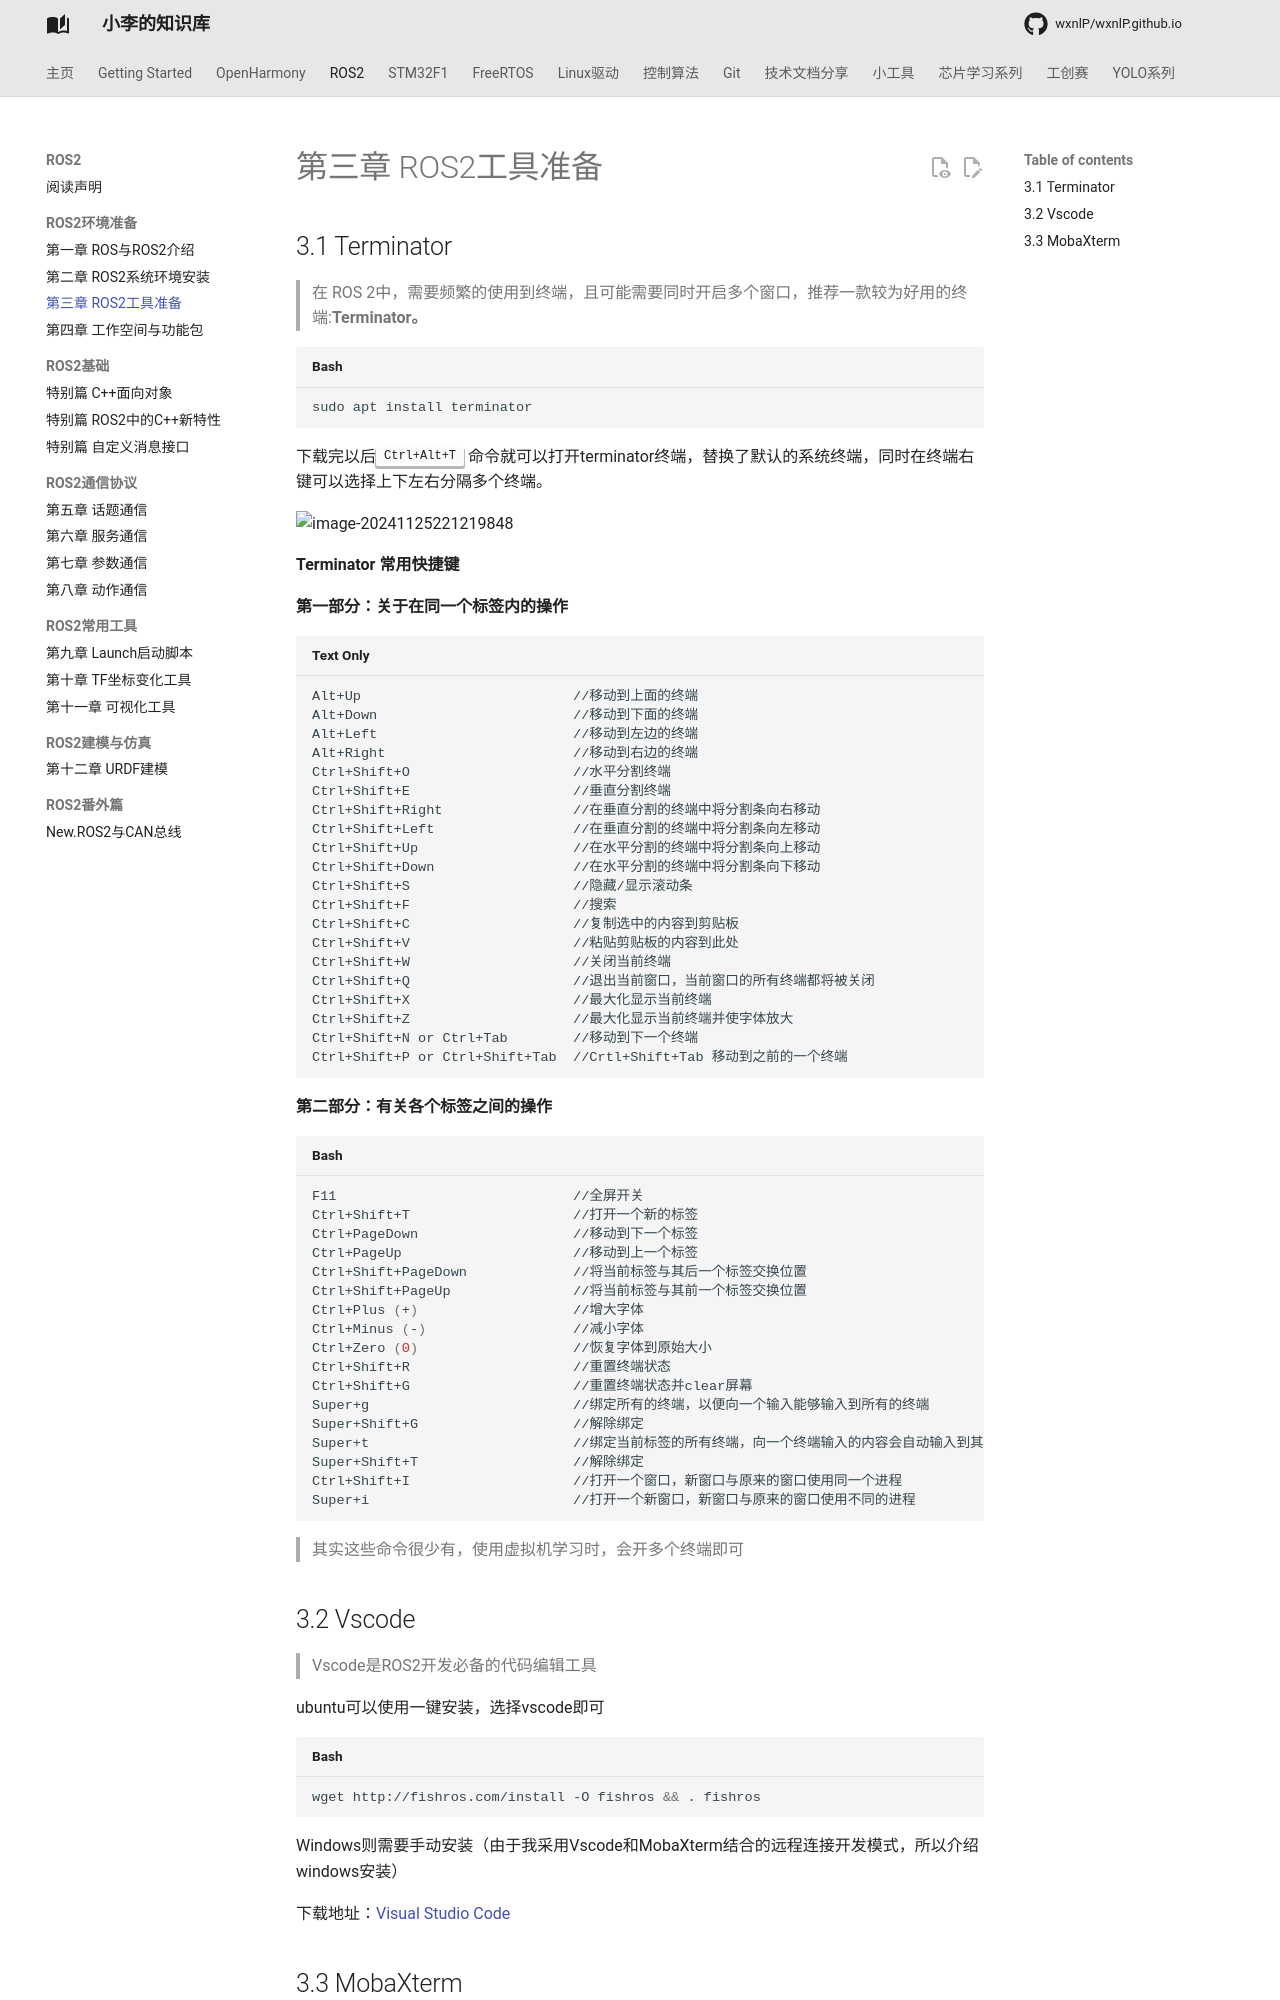

repository: wxnlP/wxnlP.github.io · page: study/ROS2/3-ROS2工具准备/index.html · generator: mkdocs

---
comments: true
---

# 第三章 ROS2工具准备

## 3.1 Terminator

> 在 ROS 2中，需要频繁的使用到终端，且可能需要同时开启多个窗口，推荐一款较为好用的终端:**Terminator。**

```shell
sudo apt install terminator
```

下载完以后<kbd>Ctrl+Alt+T</kbd> 命令就可以打开terminator终端，替换了默认的系统终端，同时在终端右键可以选择上下左右分隔多个终端。

![image-20241125221219848](https://tonmoon.obs.cn-east-3.myhuaweicloud.com/img/tonmoon/image-20241125221219848.png)

**Terminator 常用快捷键**

**第一部分：关于在同一个标签内的操作**

```
Alt+Up                          //移动到上面的终端
Alt+Down                        //移动到下面的终端
Alt+Left                        //移动到左边的终端
Alt+Right                       //移动到右边的终端
Ctrl+Shift+O                    //水平分割终端
Ctrl+Shift+E                    //垂直分割终端
Ctrl+Shift+Right                //在垂直分割的终端中将分割条向右移动
Ctrl+Shift+Left                 //在垂直分割的终端中将分割条向左移动
Ctrl+Shift+Up                   //在水平分割的终端中将分割条向上移动
Ctrl+Shift+Down                 //在水平分割的终端中将分割条向下移动
Ctrl+Shift+S                    //隐藏/显示滚动条
Ctrl+Shift+F                    //搜索
Ctrl+Shift+C                    //复制选中的内容到剪贴板
Ctrl+Shift+V                    //粘贴剪贴板的内容到此处
Ctrl+Shift+W                    //关闭当前终端
Ctrl+Shift+Q                    //退出当前窗口，当前窗口的所有终端都将被关闭
Ctrl+Shift+X                    //最大化显示当前终端
Ctrl+Shift+Z                    //最大化显示当前终端并使字体放大
Ctrl+Shift+N or Ctrl+Tab        //移动到下一个终端
Ctrl+Shift+P or Ctrl+Shift+Tab  //Crtl+Shift+Tab 移动到之前的一个终端

```

**第二部分：有关各个标签之间的操作**

```shell
F11                             //全屏开关
Ctrl+Shift+T                    //打开一个新的标签
Ctrl+PageDown                   //移动到下一个标签
Ctrl+PageUp                     //移动到上一个标签
Ctrl+Shift+PageDown             //将当前标签与其后一个标签交换位置
Ctrl+Shift+PageUp               //将当前标签与其前一个标签交换位置
Ctrl+Plus (+)                   //增大字体
Ctrl+Minus (-)                  //减小字体
Ctrl+Zero (0)                   //恢复字体到原始大小
Ctrl+Shift+R                    //重置终端状态
Ctrl+Shift+G                    //重置终端状态并clear屏幕
Super+g                         //绑定所有的终端，以便向一个输入能够输入到所有的终端
Super+Shift+G                   //解除绑定
Super+t                         //绑定当前标签的所有终端，向一个终端输入的内容会自动输入到其他终端
Super+Shift+T                   //解除绑定
Ctrl+Shift+I                    //打开一个窗口，新窗口与原来的窗口使用同一个进程
Super+i                         //打开一个新窗口，新窗口与原来的窗口使用不同的进程
```

> 其实这些命令很少有，使用虚拟机学习时，会开多个终端即可
